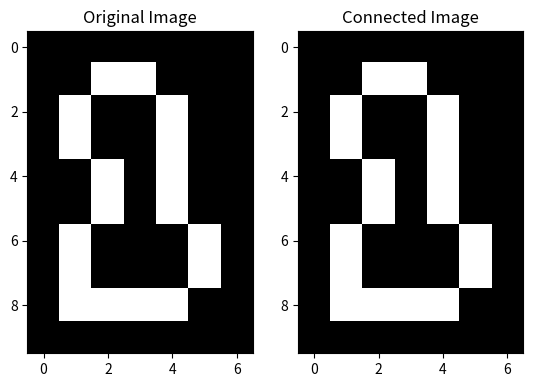

This chart was generated by the following Python code:
import numpy as np
import matplotlib.pyplot as plt 

image=np.array([[0,0,0,0,0,0,0],
                [0,0,1,1,0,0,0],
                [0,1,0,0,1,0,0],
                [0,1,0,0,1,0,0],
                [0,0,1,0,1,0,0],
                [0,0,1,0,1,0,0],
                [0,1,0,0,0,1,0],
                [0,1,0,0,0,1,0],
                [0,1,1,1,1,0,0],
                [0,0,0,0,0,0,0]])

window=np.array([[1,1,1],
                 [1,1,1,],
                 [1,1,1]])

def dilate(i,j,image,mask):
    result_img=np.zeros_like(image)
    for x in range(image.shape[0]):
        for y in range(image.shape[1]-1):
            x1 = max(0, x - i)
            x2 = min(image.shape[0], x+i+1)
            y1 = max(0, y - j)
            y2 = min(image.shape[1], y+j+1)
            
            roi=image[x1:x2,y1:y2]
            if roi.shape[0] == mask.shape[0] and roi.shape[1] == mask.shape[1]:
                result = np.logical_and(roi, mask)
            else:
                result = mask
                   
            if np.any(result):
                 result_img[x, y] = 1
    return result_img
def compliment(image):
    return 1-image

def connected_component(image, window, start_x, start_y, end_x, end_y):
   
    output_image = np.zeros_like(image)
    output_image[start_x, start_y] = 1

    roi = image[start_x:end_x+1, start_y:end_y+1]

    dilated_roi = dilate(start_x,start_y,roi, window)
    
    output_image[start_x:end_x+1, start_y:end_y+1] = dilated_roi
    
    output_image=np.logical_and(output_image,image)
    
    
    return output_image
            

output=connected_component(image, window,1,1,9,6)
plt.subplot(1,2,1)
plt.imshow(image,cmap='gray')
plt.title('Original Image')
plt.subplot(1,2,2)
plt.imshow(output,cmap='gray')
plt.title('Connected Image')
plt.show()